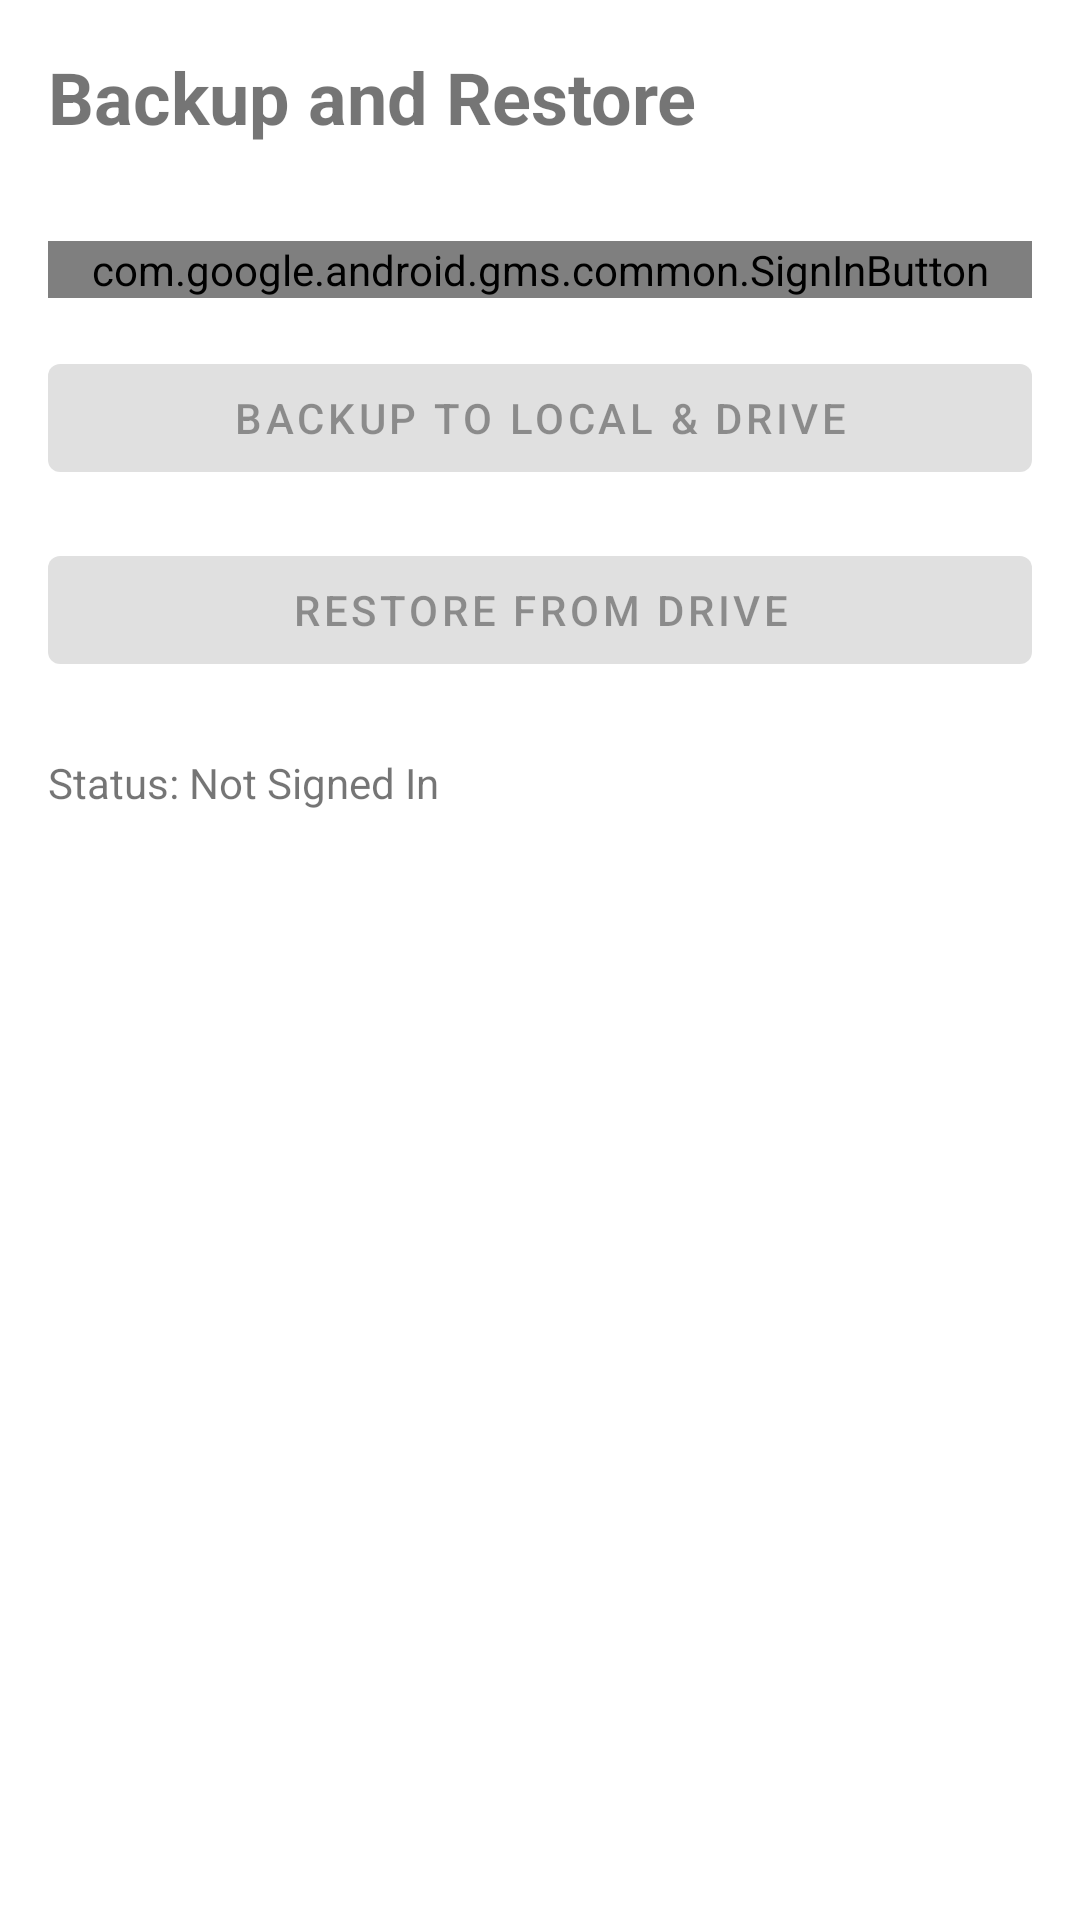

This screen was rendered from an Android layout file. Write that file and the resources it references.
<!-- AndroidManifest.xml: application theme Theme.Saarthi -->
<!-- res/layout/activity_backup.xml -->
<?xml version="1.0" encoding="utf-8"?>
<androidx.constraintlayout.widget.ConstraintLayout xmlns:android="http://schemas.android.com/apk/res/android"
    xmlns:app="http://schemas.android.com/apk/res-auto"
    xmlns:tools="http://schemas.android.com/tools"
    android:layout_width="match_parent"
    android:layout_height="match_parent"
    android:padding="16dp"
    tools:context=".ui.BackupActivity">

    <TextView
        android:id="@+id/backupTitle"
        android:layout_width="wrap_content"
        android:layout_height="wrap_content"
        android:text="Backup and Restore"
        android:textSize="24sp"
        android:textStyle="bold"
        app:layout_constraintTop_toTopOf="parent"
        app:layout_constraintStart_toStartOf="parent" />

    <com.google.android.gms.common.SignInButton
        android:id="@+id/btn_google_sign_in"
        android:layout_width="0dp"
        android:layout_height="wrap_content"
        android:layout_marginTop="32dp"
        app:layout_constraintTop_toBottomOf="@id/backupTitle"
        app:layout_constraintStart_toStartOf="parent"
        app:layout_constraintEnd_toEndOf="parent" />

    <com.google.android.material.button.MaterialButton
        android:id="@+id/btn_backup"
        android:layout_width="0dp"
        android:layout_height="wrap_content"
        android:layout_marginTop="16dp"
        android:text="Backup to Local &amp; Drive"
        android:enabled="false"
        app:layout_constraintTop_toBottomOf="@id/btn_google_sign_in"
        app:layout_constraintStart_toStartOf="parent"
        app:layout_constraintEnd_toEndOf="parent" />

    <com.google.android.material.button.MaterialButton
        android:id="@+id/btn_restore"
        android:layout_width="0dp"
        android:layout_height="wrap_content"
        android:layout_marginTop="16dp"
        android:text="Restore from Drive"
        android:enabled="false"
        app:layout_constraintTop_toBottomOf="@id/btn_backup"
        app:layout_constraintStart_toStartOf="parent"
        app:layout_constraintEnd_toEndOf="parent" />

    <TextView
        android:id="@+id/statusText"
        android:layout_width="wrap_content"
        android:layout_height="wrap_content"
        android:layout_marginTop="24dp"
        android:text="Status: Not Signed In"
        app:layout_constraintTop_toBottomOf="@id/btn_restore"
        app:layout_constraintStart_toStartOf="parent" />

    <ProgressBar
        android:id="@+id/progressBar"
        android:layout_width="wrap_content"
        android:layout_height="wrap_content"
        android:visibility="gone"
        app:layout_constraintTop_toBottomOf="@id/statusText"
        app:layout_constraintStart_toStartOf="parent"
        app:layout_constraintEnd_toEndOf="parent"
        android:layout_marginTop="16dp" />

</androidx.constraintlayout.widget.ConstraintLayout>
<!-- resources referenced by this layout -->
<resources>
  <style name="Theme.Saarthi" parent="Theme.MaterialComponents.DayNight.DarkActionBar">
          
          <item name="colorPrimary">@color/purple_500</item>
          <item name="colorPrimaryVariant">@color/purple_700</item>
          <item name="colorOnPrimary">@color/white</item>
          
          <item name="colorSecondary">@color/teal_200</item>
          <item name="colorSecondaryVariant">@color/teal_700</item>
          <item name="colorOnSecondary">@color/black</item>
          
          <item name="android:statusBarColor">?attr/colorPrimaryVariant</item>
          
          <item name="colorOutline">@color/outline</item>
      </style>
  <color name="purple_500">#FF6200EE</color>
  <color name="purple_700">#FF3700B3</color>
  <color name="white">#FFFFFFFF</color>
  <color name="teal_200">#FF03DAC5</color>
  <color name="teal_700">#FF018786</color>
  <color name="black">#FF000000</color>
  <color name="outline">#79747E</color>
</resources>
